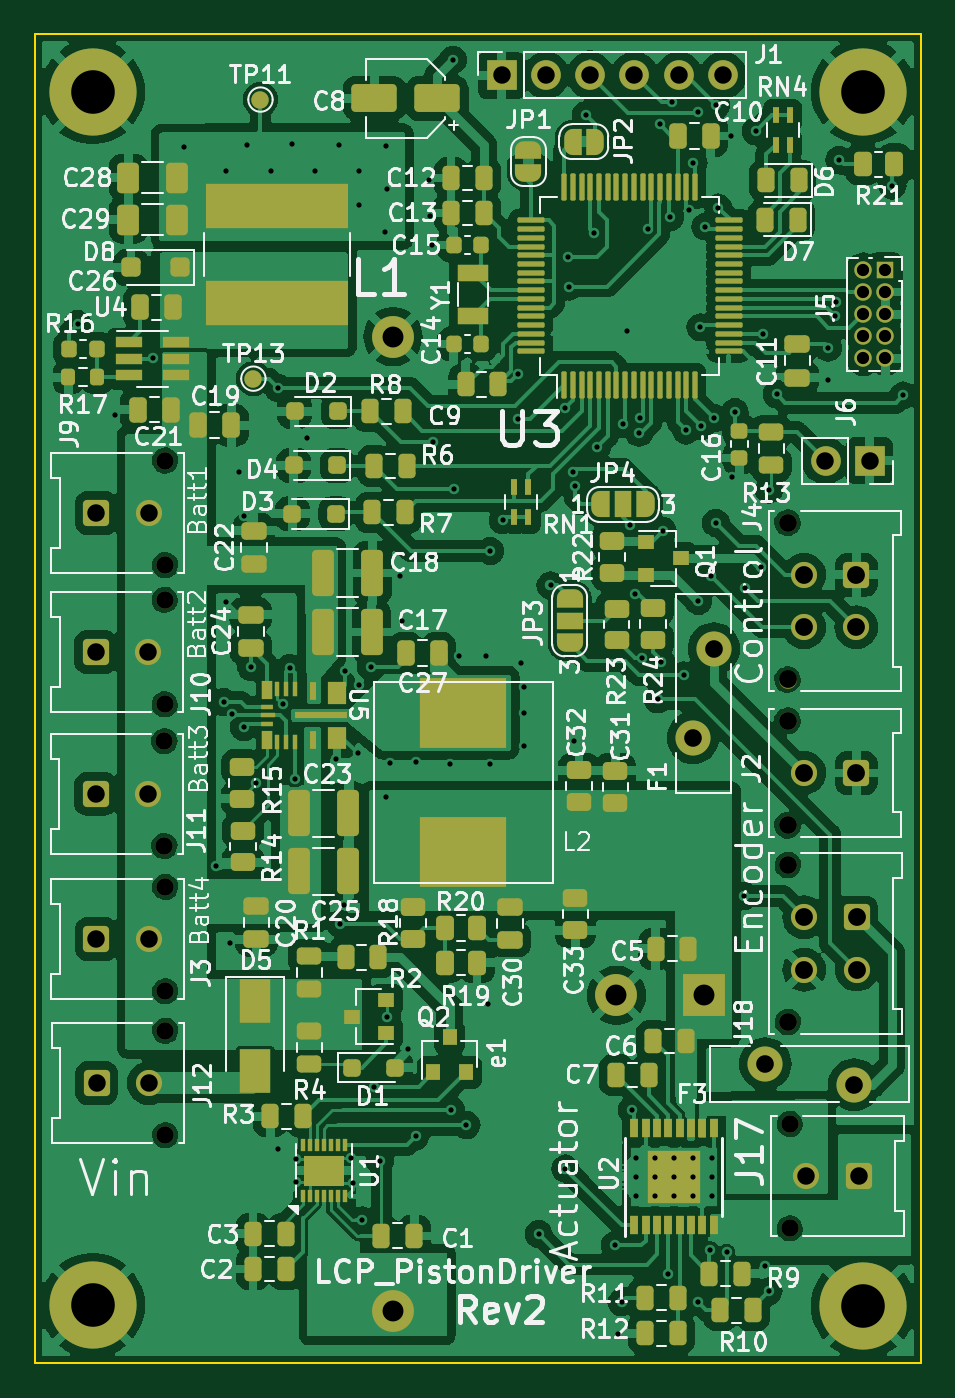
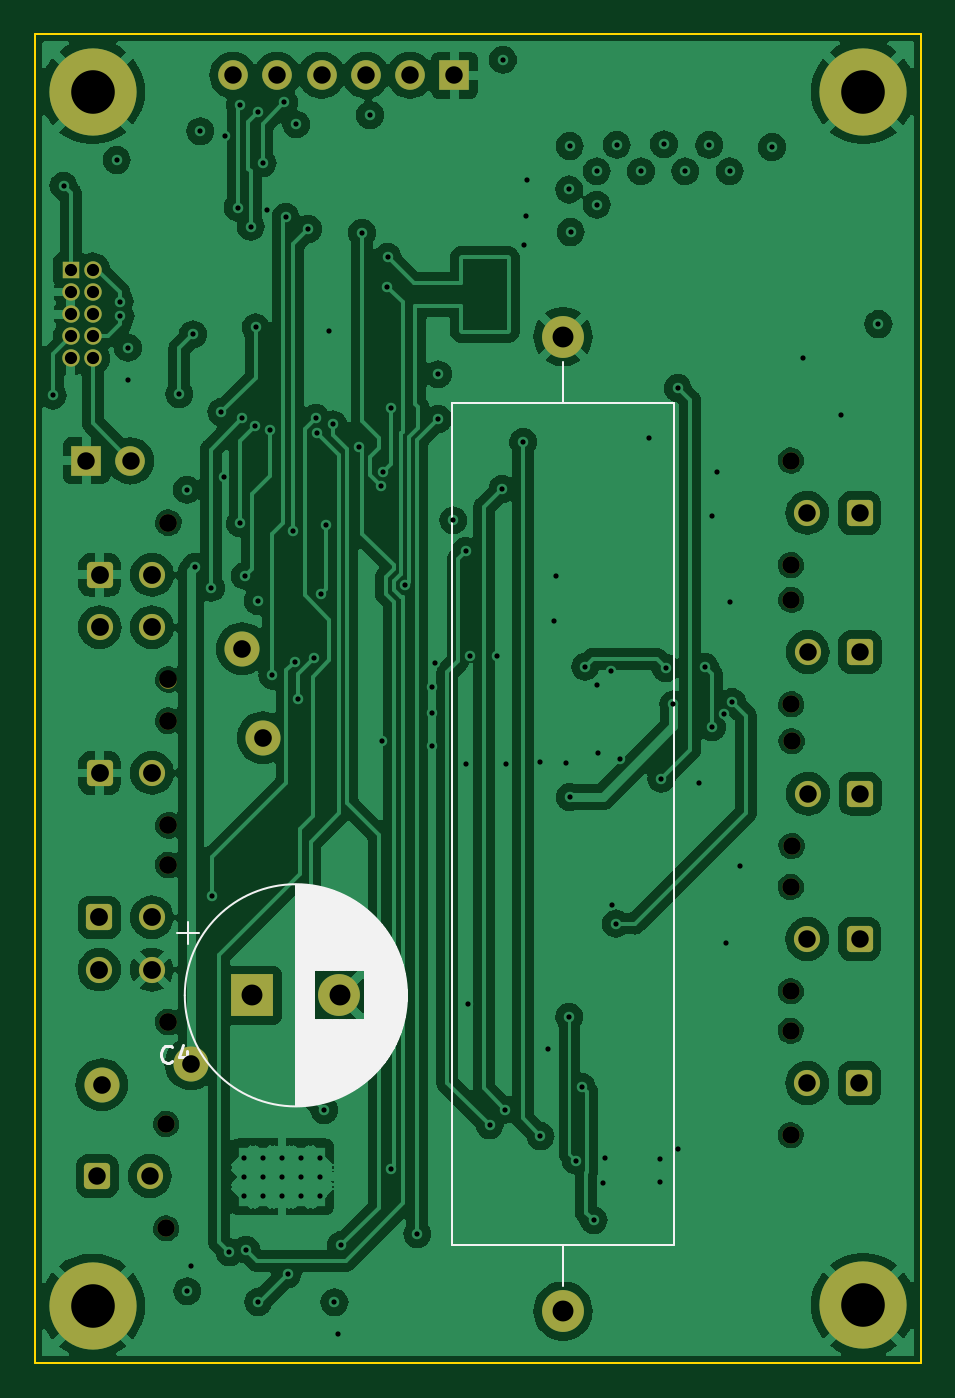
Circuit board: 13 layer files. Board 50.8 x 76.2 mm.
- bottom_copper: LCP_PowerControl-B_Cu.gbr (230909 bytes)
- bottom_mask: LCP_PowerControl-B_Mask.gbr (3622 bytes)
- paste: LCP_PowerControl-B_Paste.gbr (497 bytes)
- bottom_silk: LCP_PowerControl-B_Silkscreen.gbr (14111 bytes)
- outline: LCP_PowerControl-Edge_Cuts.gbr (657 bytes)
- top_copper: LCP_PowerControl-F_Cu.gbr (339033 bytes)
- top_mask: LCP_PowerControl-F_Mask.gbr (16471 bytes)
- paste: LCP_PowerControl-F_Paste.gbr (11893 bytes)
- top_silk: LCP_PowerControl-F_Silkscreen.gbr (182586 bytes)
- inner_copper: LCP_PowerControl-In1_Cu.gbr (227654 bytes)
- inner_copper: LCP_PowerControl-In2_Cu.gbr (227853 bytes)
- drill: LCP_PowerControl-NPTH.drl (682 bytes)
- drill: LCP_PowerControl-PTH.drl (3750 bytes)

=== bottom_copper: LCP_PowerControl-B_Cu.gbr (230909 bytes, source omitted) ===
=== bottom_mask: LCP_PowerControl-B_Mask.gbr ===
G04 #@! TF.GenerationSoftware,KiCad,Pcbnew,7.0.10*
G04 #@! TF.CreationDate,2024-12-11T17:53:56-08:00*
G04 #@! TF.ProjectId,LCP_PowerControl,4c43505f-506f-4776-9572-436f6e74726f,rev?*
G04 #@! TF.SameCoordinates,Original*
G04 #@! TF.FileFunction,Soldermask,Bot*
G04 #@! TF.FilePolarity,Negative*
%FSLAX46Y46*%
G04 Gerber Fmt 4.6, Leading zero omitted, Abs format (unit mm)*
G04 Created by KiCad (PCBNEW 7.0.10) date 2024-12-11 17:53:56*
%MOMM*%
%LPD*%
G01*
G04 APERTURE LIST*
G04 Aperture macros list*
%AMRoundRect*
0 Rectangle with rounded corners*
0 $1 Rounding radius*
0 $2 $3 $4 $5 $6 $7 $8 $9 X,Y pos of 4 corners*
0 Add a 4 corners polygon primitive as box body*
4,1,4,$2,$3,$4,$5,$6,$7,$8,$9,$2,$3,0*
0 Add four circle primitives for the rounded corners*
1,1,$1+$1,$2,$3*
1,1,$1+$1,$4,$5*
1,1,$1+$1,$6,$7*
1,1,$1+$1,$8,$9*
0 Add four rect primitives between the rounded corners*
20,1,$1+$1,$2,$3,$4,$5,0*
20,1,$1+$1,$4,$5,$6,$7,0*
20,1,$1+$1,$6,$7,$8,$9,0*
20,1,$1+$1,$8,$9,$2,$3,0*%
G04 Aperture macros list end*
%ADD10R,1.000000X1.000000*%
%ADD11O,1.000000X1.000000*%
%ADD12C,1.000000*%
%ADD13RoundRect,0.250000X0.500000X-0.500000X0.500000X0.500000X-0.500000X0.500000X-0.500000X-0.500000X0*%
%ADD14C,1.500000*%
%ADD15RoundRect,0.250000X-0.500000X0.500000X-0.500000X-0.500000X0.500000X-0.500000X0.500000X0.500000X0*%
%ADD16C,1.020000*%
%ADD17RoundRect,0.250001X-0.499999X0.499999X-0.499999X-0.499999X0.499999X-0.499999X0.499999X0.499999X0*%
%ADD18C,2.010000*%
%ADD19R,1.700000X1.700000*%
%ADD20O,1.700000X1.700000*%
%ADD21C,5.000000*%
%ADD22C,2.400000*%
%ADD23O,2.400000X2.400000*%
%ADD24R,2.400000X2.400000*%
G04 APERTURE END LIST*
D10*
X138320000Y-83425000D03*
D11*
X137050000Y-83425000D03*
X138320000Y-84695000D03*
X137050000Y-84695000D03*
X138320000Y-85965000D03*
X137050000Y-85965000D03*
X138320000Y-87235000D03*
X137050000Y-87235000D03*
X138320000Y-88505000D03*
X137050000Y-88505000D03*
D12*
X97021000Y-124793000D03*
X97021000Y-118793000D03*
D13*
X93081000Y-121793000D03*
D14*
X96081000Y-121793000D03*
D12*
X96995600Y-108333800D03*
X96995600Y-102333800D03*
D13*
X93055600Y-105333800D03*
D14*
X96055600Y-105333800D03*
D12*
X96977200Y-116459000D03*
X96977200Y-110459000D03*
D13*
X93037200Y-113459000D03*
D14*
X96037200Y-113459000D03*
D12*
X132839000Y-132382000D03*
X132839000Y-138382000D03*
D15*
X136779000Y-135382000D03*
D14*
X133779000Y-135382000D03*
D12*
X97021000Y-100358200D03*
X97021000Y-94358200D03*
D13*
X93081000Y-97358200D03*
D14*
X96081000Y-97358200D03*
D16*
X132727000Y-117547000D03*
X132727000Y-126547000D03*
D17*
X136667000Y-120547000D03*
D14*
X136667000Y-123547000D03*
X133667000Y-120547000D03*
X133667000Y-123547000D03*
D18*
X136535000Y-130140000D03*
X131435000Y-128940000D03*
X127289000Y-110246000D03*
X128489000Y-105146000D03*
D16*
X132712000Y-109268000D03*
X132712000Y-115268000D03*
D17*
X136652000Y-112268000D03*
D14*
X133652000Y-112268000D03*
D19*
X116310000Y-72260000D03*
D20*
X118850000Y-72260000D03*
X121390000Y-72260000D03*
X123930000Y-72260000D03*
X126470000Y-72260000D03*
X129010000Y-72260000D03*
D12*
X97031000Y-133048000D03*
X97031000Y-127048000D03*
D13*
X93091000Y-130048000D03*
D14*
X96091000Y-130048000D03*
D21*
X92862400Y-73202800D03*
X137058400Y-73202800D03*
D19*
X137425000Y-94375000D03*
D20*
X134885000Y-94375000D03*
D21*
X92862400Y-142798800D03*
D16*
X132712000Y-97911400D03*
X132712000Y-106911400D03*
D17*
X136652000Y-100911400D03*
D14*
X136652000Y-103911400D03*
X133652000Y-100911400D03*
X133652000Y-103911400D03*
D21*
X137058400Y-142824200D03*
D22*
X110083600Y-87249000D03*
D23*
X110083600Y-143129000D03*
D24*
X127901559Y-125018800D03*
D22*
X122901559Y-125018800D03*
M02*

=== paste: LCP_PowerControl-B_Paste.gbr ===
G04 #@! TF.GenerationSoftware,KiCad,Pcbnew,7.0.10*
G04 #@! TF.CreationDate,2024-12-11T17:53:56-08:00*
G04 #@! TF.ProjectId,LCP_PowerControl,4c43505f-506f-4776-9572-436f6e74726f,rev?*
G04 #@! TF.SameCoordinates,Original*
G04 #@! TF.FileFunction,Paste,Bot*
G04 #@! TF.FilePolarity,Positive*
%FSLAX46Y46*%
G04 Gerber Fmt 4.6, Leading zero omitted, Abs format (unit mm)*
G04 Created by KiCad (PCBNEW 7.0.10) date 2024-12-11 17:53:56*
%MOMM*%
%LPD*%
G01*
G04 APERTURE LIST*
G04 APERTURE END LIST*
M02*

=== bottom_silk: LCP_PowerControl-B_Silkscreen.gbr (14111 bytes, source omitted) ===
=== outline: LCP_PowerControl-Edge_Cuts.gbr ===
G04 #@! TF.GenerationSoftware,KiCad,Pcbnew,7.0.10*
G04 #@! TF.CreationDate,2024-12-11T17:53:56-08:00*
G04 #@! TF.ProjectId,LCP_PowerControl,4c43505f-506f-4776-9572-436f6e74726f,rev?*
G04 #@! TF.SameCoordinates,Original*
G04 #@! TF.FileFunction,Profile,NP*
%FSLAX46Y46*%
G04 Gerber Fmt 4.6, Leading zero omitted, Abs format (unit mm)*
G04 Created by KiCad (PCBNEW 7.0.10) date 2024-12-11 17:53:56*
%MOMM*%
%LPD*%
G01*
G04 APERTURE LIST*
G04 #@! TA.AperFunction,Profile*
%ADD10C,0.100000*%
G04 #@! TD*
G04 APERTURE END LIST*
D10*
X89560000Y-69910000D02*
X140360000Y-69910000D01*
X140360000Y-146110000D01*
X89560000Y-146110000D01*
X89560000Y-69910000D01*
M02*

=== top_copper: LCP_PowerControl-F_Cu.gbr (339033 bytes, source omitted) ===
=== top_mask: LCP_PowerControl-F_Mask.gbr (16471 bytes, source omitted) ===
=== paste: LCP_PowerControl-F_Paste.gbr (11893 bytes, source omitted) ===
=== top_silk: LCP_PowerControl-F_Silkscreen.gbr (182586 bytes, source omitted) ===
=== inner_copper: LCP_PowerControl-In1_Cu.gbr (227654 bytes, source omitted) ===
=== inner_copper: LCP_PowerControl-In2_Cu.gbr (227853 bytes, source omitted) ===
=== drill: LCP_PowerControl-NPTH.drl ===
M48
; DRILL file {KiCad 7.0.10} date Wed Dec 11 17:54:05 2024
; FORMAT={-:-/ absolute / inch / decimal}
; #@! TF.CreationDate,2024-12-11T17:54:05-08:00
; #@! TF.GenerationSoftware,Kicad,Pcbnew,7.0.10
; #@! TF.FileFunction,NonPlated,1,4,NPTH
FMAT,2
INCH
; #@! TA.AperFunction,NonPlated,NPTH,ComponentDrill
T1C0.0394
; #@! TA.AperFunction,NonPlated,NPTH,ComponentDrill
T2C0.0402
%
G90
G05
T1
X3.818Y-4.3488
X3.818Y-4.585
X3.8187Y-4.0289
X3.8187Y-4.2651
X3.8197Y-3.7149
X3.8197Y-3.9511
X3.8197Y-4.6769
X3.8197Y-4.9131
X3.8201Y-5.0019
X3.8201Y-5.2381
X5.2299Y-5.2119
X5.2299Y-5.4481
T2
X5.2249Y-3.8548
X5.2249Y-4.2091
X5.2249Y-4.3019
X5.2249Y-4.5381
X5.2255Y-4.6278
X5.2255Y-4.9822
M30

=== drill: LCP_PowerControl-PTH.drl ===
M48
; DRILL file {KiCad 7.0.10} date Wed Dec 11 17:54:05 2024
; FORMAT={-:-/ absolute / inch / decimal}
; #@! TF.CreationDate,2024-12-11T17:54:05-08:00
; #@! TF.GenerationSoftware,Kicad,Pcbnew,7.0.10
; #@! TF.FileFunction,Plated,1,4,PTH
FMAT,2
INCH
; #@! TA.AperFunction,Plated,PTH,ViaDrill
T1C0.0118
; #@! TA.AperFunction,Plated,PTH,ComponentDrill
T2C0.0118
; #@! TA.AperFunction,Plated,PTH,ComponentDrill
T3C0.0276
; #@! TA.AperFunction,Plated,PTH,ComponentDrill
T4C0.0394
; #@! TA.AperFunction,Plated,PTH,ComponentDrill
T5C0.0398
; #@! TA.AperFunction,Plated,PTH,ComponentDrill
T6C0.0402
; #@! TA.AperFunction,Plated,PTH,ComponentDrill
T7C0.0472
; #@! TA.AperFunction,Plated,PTH,ComponentDrill
T8C0.0984
%
G90
G05
T1
X3.622Y-3.407
X3.707Y-3.612
X3.792Y-3.484
X3.862Y-3.007
X3.935Y-4.63
X3.9525Y-4.2603
X3.957Y-4.034
X3.958Y-3.062
X3.967Y-4.805
X3.9713Y-4.2879
X3.986Y-3.741
X3.997Y-3.84
X3.998Y-4.317
X4.004Y-3.002
X4.014Y-4.181
X4.026Y-4.443
X4.058Y-3.062
X4.074Y-5.269
X4.075Y-3.551
X4.0848Y-4.2652
X4.102Y-4.183
X4.106Y-3.001
X4.112Y-4.433
X4.116Y-5.291
X4.116Y-5.343
X4.141Y-3.663
X4.158Y-3.062
X4.205Y-4.389
X4.213Y-3.002
X4.215Y-4.76
X4.223Y-4.718
X4.225Y-4.189
X4.24Y-5.29
X4.243Y-5.345
X4.254Y-4.376
X4.257Y-4.221
X4.258Y-3.062
X4.258Y-3.137
X4.265Y-5.43
X4.284Y-4.18
X4.292Y-5.128
X4.305Y-5.295
X4.317Y-3.199
X4.318Y-4.474
X4.319Y-3.005
X4.32Y-3.103
X4.32Y-4.97
X4.327Y-4.397
X4.349Y-3.976
X4.354Y-4.078
X4.369Y-5.044
X4.385Y-5.24
X4.386Y-4.396
X4.415Y-3.081
X4.417Y-3.163
X4.423Y-3.229
X4.424Y-3.673
X4.463Y-4.4
X4.465Y-5.18
X4.47Y-2.81
X4.471Y-3.779
X4.484Y-4.157
X4.5Y-5.215
X4.544Y-4.156
X4.548Y-4.941
X4.553Y-3.919
X4.553Y-4.4
X4.5816Y-3.85
X4.616Y-3.52
X4.616Y-3.621
X4.623Y-4.1722
X4.629Y-4.284
X4.63Y-4.226
X4.63Y-4.359
X4.663Y-5.461
X4.6897Y-3.9967
X4.7216Y-3.5962
X4.7233Y-5.313
X4.73Y-3.255
X4.731Y-3.322
X4.74Y-3.74
X4.7427Y-4.347
X4.745Y-3.773
X4.77Y-2.935
X4.788Y-3.201
X4.7945Y-3.6845
X4.835Y-5.486
X4.842Y-5.686
X4.85Y-5.615
X4.853Y-3.633
X4.8632Y-3.4232
X4.87Y-3.86
X4.873Y-5.181
X4.88Y-4.015
X4.8894Y-3.6521
X4.892Y-3.619
X4.8958Y-4.1615
X4.909Y-3.192
X4.9317Y-4.254
X4.936Y-2.956
X4.9398Y-4.17
X4.943Y-3.873
X4.956Y-5.551
X4.96Y-3.165
X4.963Y-2.9064
X4.99Y-4.2
X4.996Y-3.647
X5.002Y-3.149
X5.0124Y-3.0432
X5.022Y-2.9277
X5.022Y-5.614
X5.0235Y-4.0315
X5.028Y-3.414
X5.0299Y-3.6372
X5.0394Y-3.1866
X5.05Y-5.496
X5.052Y-3.975
X5.058Y-3.619
X5.063Y-3.8555
X5.0632Y-2.9124
X5.0685Y-3.1437
X5.087Y-5.502
X5.096Y-2.983
X5.0984Y-3.753
X5.1054Y-3.6057
X5.127Y-4.698
X5.129Y-4.002
X5.1526Y-2.9715
X5.1643Y-3.955
X5.169Y-3.43
X5.174Y-5.534
X5.182Y-5.59
X5.1831Y-3.7805
X5.2Y-3.565
X5.316Y-3.46
X5.317Y-3.533
X5.333Y-3.3893
X5.3352Y-3.356
X5.3415Y-3.0364
X5.4616Y-3.0945
X5.486Y-3.568
T2
X4.8818Y-5.2884
X4.8818Y-5.3317
X4.8818Y-5.375
X4.9251Y-5.2884
X4.9251Y-5.3317
X4.9251Y-5.375
X4.9684Y-5.2884
X4.9684Y-5.3317
X4.9684Y-5.375
X5.0117Y-5.2884
X5.0117Y-5.3317
X5.0117Y-5.375
X5.055Y-5.2884
X5.055Y-5.3317
X5.055Y-5.375
T3
X5.3957Y-3.2844
X5.3957Y-3.3344
X5.3957Y-3.3844
X5.3957Y-3.4344
X5.3957Y-3.4844
X5.4457Y-3.2844
X5.4457Y-3.3344
X5.4457Y-3.3844
X5.4457Y-3.4344
X5.4457Y-3.4844
T4
X3.6629Y-4.4669
X3.6636Y-4.147
X3.6646Y-3.833
X3.6646Y-4.795
X3.665Y-5.12
X3.781Y-4.4669
X3.7817Y-4.147
X3.7827Y-3.833
X3.7827Y-4.795
X3.7831Y-5.12
X4.5791Y-2.8449
X4.6791Y-2.8449
X4.7791Y-2.8449
X4.8791Y-2.8449
X4.9791Y-2.8449
X5.0791Y-2.8449
X5.2669Y-5.33
X5.3104Y-3.7156
X5.385Y-5.33
X5.4104Y-3.7156
T5
X5.0114Y-4.3404
X5.0586Y-4.1396
X5.1746Y-5.0764
X5.3754Y-5.1236
T6
X5.2619Y-3.9729
X5.2619Y-4.091
X5.2619Y-4.42
X5.2625Y-4.7459
X5.2625Y-4.8641
X5.38Y-3.9729
X5.38Y-4.091
X5.38Y-4.42
X5.3806Y-4.7459
X5.3806Y-4.8641
T7
X4.334Y-3.435
X4.334Y-5.635
X4.8386Y-4.922
X5.0355Y-4.922
T8
X3.656Y-2.882
X3.656Y-5.622
X5.396Y-2.882
X5.396Y-5.623
M30
